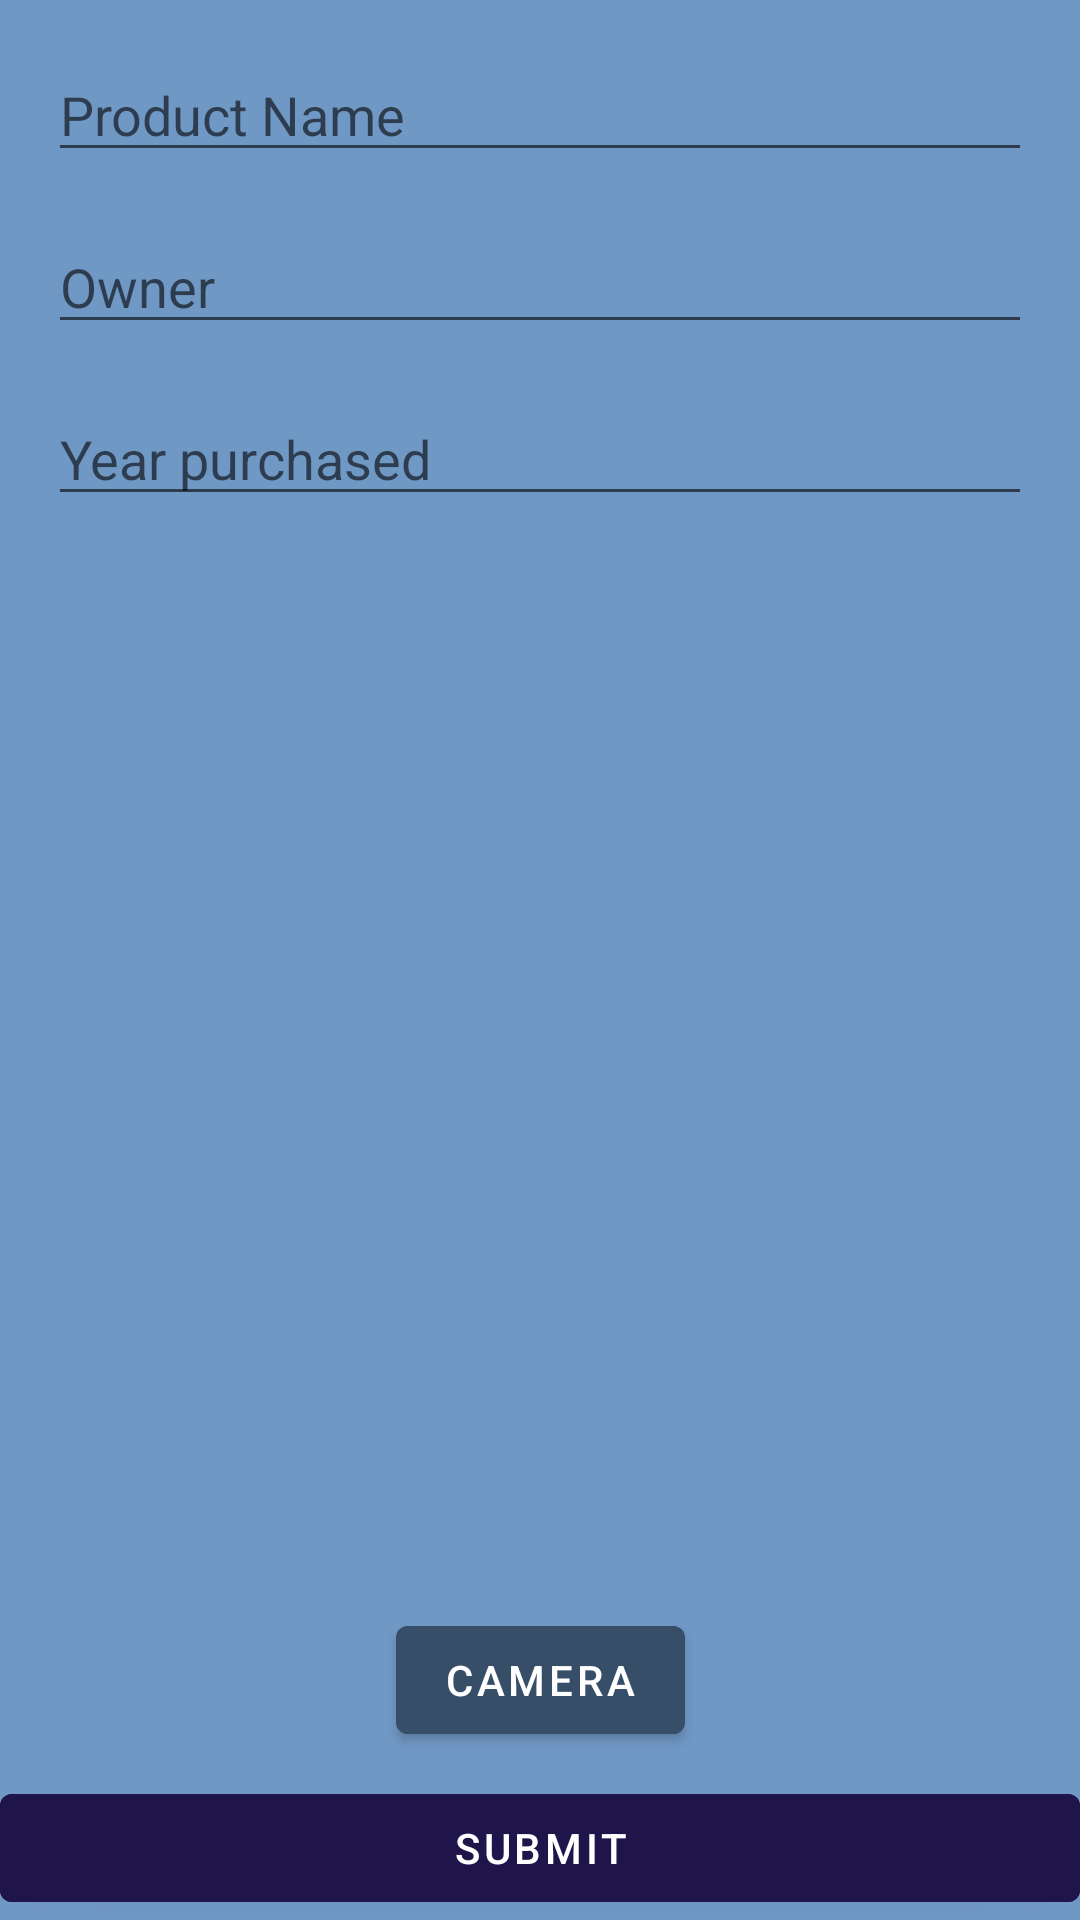

Write the Android layout XML for this screen, with the resource values it uses.
<!-- AndroidManifest.xml: application theme Theme.MyInventory -->
<!-- res/layout/add_product.xml -->
<?xml version="1.0" encoding="utf-8"?>
<androidx.constraintlayout.widget.ConstraintLayout xmlns:android="http://schemas.android.com/apk/res/android"
    xmlns:app="http://schemas.android.com/apk/res-auto"
    xmlns:tools="http://schemas.android.com/tools"
    android:layout_width="match_parent"
    android:layout_height="match_parent"
    android:background="@color/ice_blue_2">

    <Button
        android:id="@+id/submit"
        android:layout_width="0dp"
        android:layout_height="wrap_content"
        android:backgroundTint="#20154A"
        android:text="@string/submit"
        app:layout_constraintBottom_toBottomOf="parent"
        app:layout_constraintEnd_toEndOf="parent"
        app:layout_constraintStart_toStartOf="parent" />

    <EditText
        android:id="@+id/productName"
        android:layout_width="0dp"
        android:layout_height="wrap_content"
        android:layout_marginStart="16dp"
        android:layout_marginTop="16dp"
        android:layout_marginEnd="16dp"
        android:ems="10"
        android:hint="@string/product_name"
        android:inputType="textPersonName"
        app:layout_constraintEnd_toEndOf="parent"
        app:layout_constraintStart_toStartOf="parent"
        app:layout_constraintTop_toTopOf="parent"
        android:importantForAutofill="no" />

    <EditText
        android:id="@+id/owner"
        android:layout_width="0dp"
        android:layout_height="wrap_content"
        android:layout_marginStart="16dp"
        android:layout_marginTop="16dp"
        android:layout_marginEnd="16dp"
        android:ems="10"
        android:hint="@string/owner"
        android:inputType="textPersonName"
        app:layout_constraintEnd_toEndOf="parent"
        app:layout_constraintStart_toStartOf="parent"
        app:layout_constraintTop_toBottomOf="@+id/productName"
        android:importantForAutofill="no" />

    <EditText
        android:id="@+id/yearPur"
        android:layout_width="0dp"
        android:layout_height="wrap_content"
        android:layout_marginStart="16dp"
        android:layout_marginTop="16dp"
        android:layout_marginEnd="16dp"
        android:ems="10"
        android:hint="@string/year_purchased"
        android:inputType="number"
        app:layout_constraintEnd_toEndOf="parent"
        app:layout_constraintStart_toStartOf="parent"
        app:layout_constraintTop_toBottomOf="@+id/owner"
        android:importantForAutofill="no" />

    <Button
        android:id="@+id/cameraButton"
        android:layout_width="wrap_content"
        android:layout_height="wrap_content"
        android:layout_marginBottom="8dp"
        android:backgroundTint="@color/ice_blue"
        android:text="@string/camera"
        app:layout_constraintBottom_toTopOf="@+id/submit"
        app:layout_constraintEnd_toEndOf="parent"
        app:layout_constraintStart_toStartOf="parent" />

    <ImageView
        android:id="@+id/prodImage"
        android:layout_width="400dp"
        android:layout_height="400dp"
        app:layout_constraintBottom_toTopOf="@+id/cameraButton"
        app:layout_constraintEnd_toEndOf="parent"
        app:layout_constraintStart_toStartOf="parent"
        app:layout_constraintTop_toBottomOf="@+id/yearPur"
        app:srcCompat="@drawable/_84abf102912007028bd9332"
        android:contentDescription="@string/todo" />

</androidx.constraintlayout.widget.ConstraintLayout>
<!-- resources referenced by this layout -->
<resources>
  <color name="ice_blue">#374E68</color>
  <color name="ice_blue_2">#7098C5</color>
  <string name="camera">Camera</string>
  <string name="owner">Owner</string>
  <string name="product_name">Product Name</string>
  <string name="submit">submit</string>
  <string name="todo">TODO</string>
  <string name="year_purchased">Year purchased</string>
  <style name="Theme.MyInventory" parent="Theme.MaterialComponents.DayNight.DarkActionBar">
          
          <item name="colorPrimary">@color/purple_500</item>
          <item name="colorPrimaryVariant">@color/purple_700</item>
          <item name="colorOnPrimary">@color/white</item>
          
          <item name="colorSecondary">@color/teal_200</item>
          <item name="colorSecondaryVariant">@color/teal_700</item>
          <item name="colorOnSecondary">@color/black</item>
          
          <item name="android:statusBarColor" tools:targetApi="l">?attr/colorPrimaryVariant</item>
          
      </style>
  <color name="purple_500">#3A1968</color>
  <color name="purple_700">#4C3C6E</color>
  <color name="white">#FFFFFFFF</color>
  <color name="teal_200">#40848E</color>
  <color name="teal_700">#478F98</color>
  <color name="black">#FF000000</color>
</resources>
